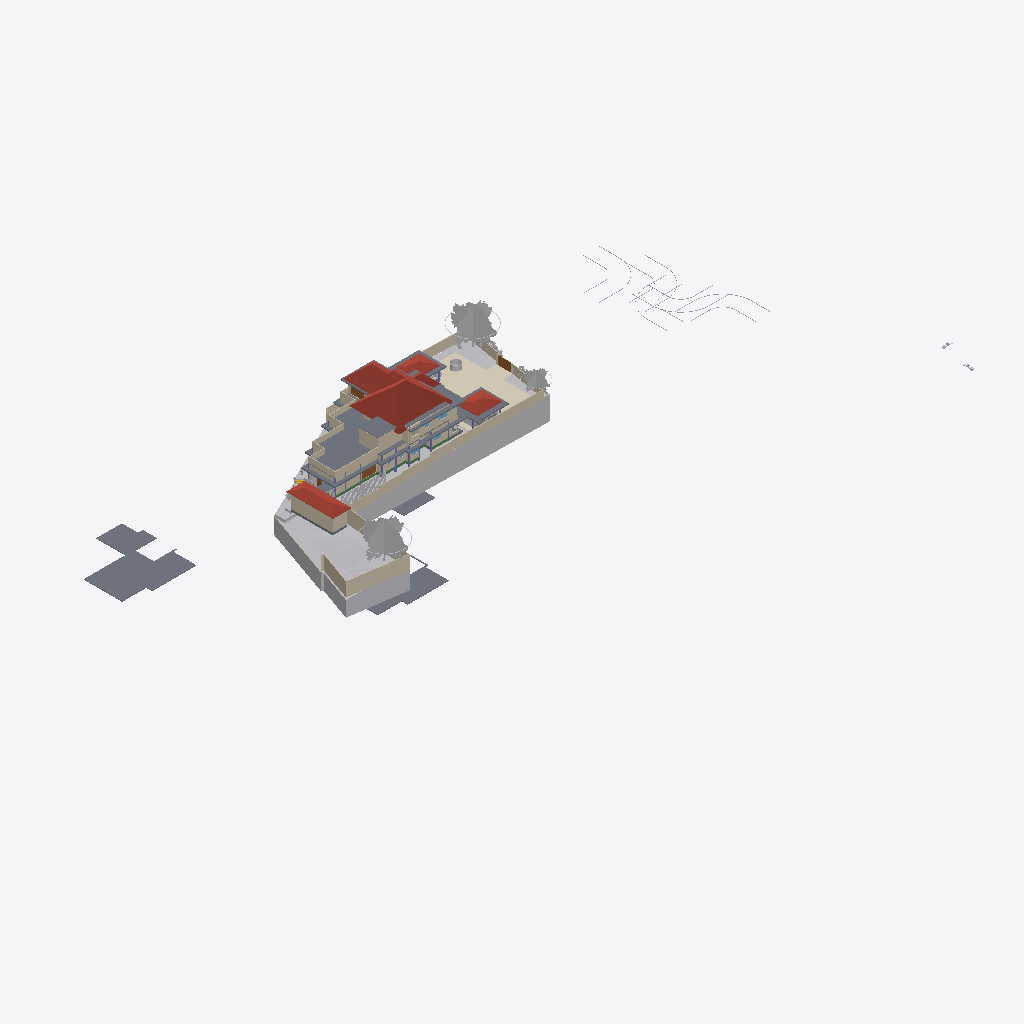
Isometric view of an IFC building model (IFC-SPF (STEP), schema IFC4X3, length unit metre), seen from the south-west, elements coloured by IFC class (only those large enough to see are counted): 43 walls (beige), 26 other elements (light grey), 18 slabs (grey), 7 roofs (red-brown), 3 coverings (cream), 3 doors (brown), 2 beams (green), 1 window (light blue).
Extent 141.3 m × 63.5 m × 36.8 m (x, y, z). Storeys (9): Road Level at 0.00 m; GF at 0.00 m; FF at 0.00 m; Concept at 0.00 m; Existing at 0.00 m; Roof at 0.00 m; Area at 0.00 m; Car Porch at 0.00 m; Footing at 0.00 m. Elements (729): 143 IfcWall, 117 IfcFurniture, 74 IfcFooting, 72 IfcColumn, 65 IfcGeographicElement, 57 IfcBeam, 43 IfcBuildingElementProxy, 37 IfcDoor, 24 IfcSanitaryTerminal, 24 IfcSlab, 22 IfcShadingDevice, 22 IfcWindow.

HEADER;
FILE_DESCRIPTION(('ViewDefinition[DesignTransferView]'),'2;1');
FILE_NAME('Jailani.ifc','2026-04-28T14:28:48+05:30',(''),(''),'IfcOpenShell 0.8.5','Bonsai 0.8.5','Nobody');
FILE_SCHEMA(('IFC4X3'));
ENDSEC;
DATA;
#1=IFCPROJECT('1rEyq$MlvDVO9q4X_6O_vh',$,'My Project',$,$,$,$,(#14,#26),#9);
#31=IFCSITE('2ymv4STDrDCBgdvlSnG91s',$,'My Site',$,$,#54,$,$,$,(8,52,49,300000),(76,38,36,300000),0.0,$,$);
#37=IFCBUILDING('0WCwdFWaT3fvN6dYFJV0G3',$,'My Building',$,$,#60,$,$,$,$,$,$);
#43=IFCBUILDINGSTOREY('3glIUxBxj019WI9WL2_LBp',$,'Road Level',$,$,#66,$,$,$,$);
#2091=IFCBUILDINGSTOREY('0gksAyAJzF1eVdNHxF82jx',$,'GF',$,$,#203992,$,$,$,$);
#9684=IFCBUILDINGSTOREY('0GW8AoQ6z9OfFkHNDnUrmB',$,'FF',$,$,#277602,$,$,$,$);
#36449=IFCBUILDINGSTOREY('08MXqDc890wx$ikiXcsfjl',$,'Concept',$,$,#36465,$,$,$,$);
#37612=IFCBUILDINGSTOREY('3FqJSqHaz8MQtwN4CzJUgT',$,'Existing',$,$,#37627,$,$,$,$);
#39460=IFCBUILDINGSTOREY('2$v9ldK6P2VucsJp$wo$TV',$,'Roof',$,$,#39475,$,$,$,$);
#119304=IFCBUILDINGSTOREY('0qBaI9Ey94591kdt6C2Jnr',$,'Area',$,$,#119319,$,$,$,$);
#129129=IFCBUILDINGSTOREY('3kIur_wS960wa7BjgB$p1C',$,'Car Porch',$,$,#129145,$,$,$,$);
#268472=IFCBUILDINGSTOREY('2xrbP0qU17QQ349t_fHpEX',$,'Footing',$,$,#278022,$,$,$,$);
#1788=IFCGEOGRAPHICELEMENT('2G7_FUH1TFnfA2p0BceQCt',$,'Site',$,$,#266545,#1804,$,.TERRAIN.);
#220699=IFCSLAB('2MkOyhMar9ZRpdT8jhZpzB',$,'Slab',$,$,#277637,#220766,$,$);
#144440=IFCROOF('0oMU0R$P993hWI_IvlftrS',$,'Hometheatre',$,$,#294510,#144446,$,.HIP_ROOF.);
#291080=IFCCOVERING('3ktB1WR$f69fETpx9RtRtR',$,'Covering',$,$,#297555,#291091,$,$);
#296796=IFCGEOGRAPHICELEMENT('0oAmVwzOn9fxeOwIdp5ttV',$,'GeographicElement',$,$,#297121,#296809,$,$);
#297152=IFCGEOGRAPHICELEMENT('1oH7nsXafBAhIJwgxqBaXm',$,'GeographicElement',$,$,#297182,#297165,$,$);
#180078=IFCSLAB('1skQYh0W5DWfCNPJm9rd2U',$,'Slab',$,$,#277612,#180099,$,$);
#224944=IFCSLAB('3XqsztXbj1ghk5AhbcNOAU',$,'First Floor',$,$,#277642,#224985,$,$);
#2607=IFCWALL('0hLi5deXP5Zfo$NOtNZznY',$,'Wall',$,$,#266565,#2613,$,$);
#294615=IFCROOF('3mGRXpHdL9OAPglgninuSZ',$,'Roof',$,$,#303292,#297628,$,.HIP_ROOF.);
#187554=IFCSLAB('3VSR8Cqer27g52UuWYSfc7',$,'Slab',$,$,#290828,#187575,$,$);
#89125=IFCROOF('3QG_sn$6D8wh3KWg2rDEP$',$,'Hometheatre',$,$,#294069,#89131,$,.HIP_ROOF.);
#211619=IFCWALL('0GEX5P4U9BQufRWTvvAWVU',$,'Wall',$,$,#266600,#211630,$,$);
#189420=IFCSLAB('0TZET9O2X8WhX6tcioz5aD',$,'Slab',$,$,#277617,#189487,$,$);
#295477=IFCROOF('0sh2s7NWrERuaScyuQZWfN',$,'Roof',$,$,#295628,#295490,$,.HIP_ROOF.);
#295283=IFCROOF('0BkYaRzHb4b8SrgvshSiN4',$,'Roof',$,$,#295476,#295296,$,.HIP_ROOF.);
#190509=IFCSLAB('0M2GVzfEDEn8zQQJaCsHcY',$,'Slab',$,$,#290838,#190530,$,$);
#297122=IFCGEOGRAPHICELEMENT('2fIop$MxL4qvC5l2cqQ$kQ',$,'GeographicElement',$,$,#297177,#297151,$,$);
#224825=IFCSLAB('0d5CFfHvDDkxxBvkI$SQYK',$,'Double Height Area',$,$,#277737,#224866,$,$);
#195940=IFCSLAB('2HQ2skLdv0rQb9RK6xh6m2',$,'Slab',$,$,#290989,#195961,$,$);
#185235=IFCWALL('3$hjpD4uv8lejQEN1Fheqk',$,'Wall',$,$,#265860,#185246,$,$);
#2582=IFCWALL('3AhfTEAr96zBOu2JT1DiVf',$,'Wall',$,$,#266585,#2588,$,$);
#294070=IFCROOF('0T3UX8MtT5APRuYwBJZHu6',$,'Hometheatre',$,$,#294515,#294080,$,.HIP_ROOF.);
#2457=IFCWALL('38EbZ7mAL5TfofCc1aVwCP',$,'Wall',$,$,#286704,#2463,$,$);
#177331=IFCSLAB('36gMpwiePFFhc27jCaqGKB',$,'Slab',$,$,#277607,#177352,$,$);
#216202=IFCWALL('2aPtsRo0T7ehqUDG57ep_L',$,'Wall',$,$,#277937,#216213,$,$);
#2381=IFCWALL('2ukC8AQQP85Rb_ZeT84bZY',$,'Wall',$,$,#286637,#2388,$,$);
#3433=IFCWALL('2gqgdNokT89Rrmjq1x$gkt',$,'Wall',$,$,#266610,#3444,$,$);
#138679=IFCWALL('0fLQKKdFD4Xw5zTdyOB_Hj',$,'Wall',$,$,#290450,#138690,$,$);
#2632=IFCWALL('1hiIP0I5r0ZAybbUAFoviW',$,'Wall',$,$,#286668,#2638,$,$);
#230763=IFCWALL('3ruAgi0$X4th8uNtjDFU0l',$,'Wall',$,$,#262587,#230776,$,$);
#229585=IFCWALL('363bzwyLT6ghaTgHiVcG1Z',$,'Wall',$,$,#262398,#229598,$,$);
#75749=IFCWALL('1qpZbrDrHDMOOsMiFqSj$3',$,'Wall',$,$,#277932,#75760,$,$);
#172517=IFCSLAB('1UPh17rjP9bRMJ5e6behtP',$,'Slab',$,$,#172705,#172538,$,$);
#75549=IFCWALL('36oGwTk25DYRf$Ld17aTG9',$,'Wall',$,$,#277842,#75560,$,$);
#211778=IFCWALL('3QTju5AJn6xuB9z142QxJ5',$,'Wall',$,$,#266620,#211789,$,$);
#288440=IFCGEOGRAPHICELEMENT('10o04kzoD7ieb7fY4oqIEX',$,'Cube',$,$,#288512,#288446,$,.TERRAIN.);
#211716=IFCWALL('2g4m2G_4nF49AacJYIKK_m',$,'Wall',$,$,#266615,#211727,$,$);
#211649=IFCWALL('3uvGHZNmz2Z8QwIfP07YN2',$,'Wall',$,$,#266605,#211660,$,$);
#239172=IFCWALL('22QUjRbZf2huVHZiZDV9yu',$,'Wall',$,$,#274382,#239307,$,$);
#229553=IFCWALL('3OzAXhdFv7AuKRZNbid974',$,'Wall',$,$,#262458,#229566,$,$);
#40902=IFCROOF('0NQmnSdgH4pOZ3l6AOOmoo',$,'Hometheatre',$,$,#294505,#40908,$,.HIP_ROOF.);
#138622=IFCWALL('2LHcj1KGz7XBlZdHzmycO4',$,'Wall',$,$,#290445,#138633,$,$);
#181618=IFCWALL('3tn5zRjnL9mukCkae_MZFc',$,'Wall',$,$,#277902,#181629,$,$);
#121662=IFCWALL('1BWH$vHq53de7ALB12b4Gj',$,'Wall',$,$,#268776,#121673,$,$);
#293425=IFCWALL('197oIZsbvCCx2GrUGcUa_$',$,'Wall',$,$,#293672,#293445,$,$);
#199401=IFCSLAB('0Cnfl3$Fn7vPIQ93ueC3j9',$,'Slab',$,$,#290848,#199422,$,$);
#300440=IFCGEOGRAPHICELEMENT('3XNvekt6nB$ubAxK7kHELD',$,'Cube',$,$,#303387,#300446,$,.TERRAIN.);
#293224=IFCWALL('2_lBO$4ePAxBo4t8$RcnSa',$,'Wall',$,$,#293859,#293244,$,$);
#4106=IFCBUILDINGELEMENTPROXY('3eKD0RJXX2cvK3v1N6xXAg',$,'Well',$,$,#268350,#4238,$,.COMPLEX.);
#181853=IFCWALL('2EPmQbCtXEZfIxRL2oDMf2',$,'Wall',$,$,#277827,#181864,$,$);
#258382=IFCWALL('3$B7M5Mrf8SenDgVdF0cT6',$,'Wall',$,$,#276192,#258405,$,$);
#219416=IFCSLAB('1AAhloHkHFWRkhjfKq1PUs',$,'Slab',$,$,#259773,#219437,$,$);
#155538=IFCDOOR('3l3X70xTXBjQnx5gSd3ShY',$,'Door',$,$,#294500,#155595,$,$,$,$,$,$);
#252018=IFCWALL('2Lgkf63799kR0JBwn463aW',$,'Wall',$,$,#277757,#252078,$,$);
#291009=IFCCOVERING('2Qz80cV6LAAB3ft_PK_mv4',$,'Covering',$,$,#291079,#291024,$,$);
#243820=IFCSLAB('2FENWmlQ16VvDlTuuClMiL',$,'Slab',$,$,#277742,#243842,$,$);
#2532=IFCWALL('2uoMgyRXTBJAXpnQJxkX2y',$,'Wall',$,$,#274635,#2538,$,$);
#284023=IFCBEAM('3KA966hgP5FBQ2HLeGJdgI',$,'Beam',$,$,#284024,#284034,$,$);
#288173=IFCGEOGRAPHICELEMENT('12euZWZPD4APjxpY$YFPVd',$,'Cube',$,$,#288201,#288179,$,.TERRAIN.);
#258269=IFCDOOR('15u65NnfDBaQUuumddnmrm',$,'Door',$,$,#265986,#258288,$,$,$,$,$,$);
#42055=IFCBUILDINGELEMENTPROXY('3wwYmhSjv9weqNYZfzH9xT',$,'BuildingElementProxy',$,$,#218181,#42068,$,$);
#43017=IFCBUILDINGELEMENTPROXY('3aYsPRn39B_hfstnZLeJpy',$,'BuildingElementProxy',$,$,#218186,#43030,$,$);
#299836=IFCSLAB('1m8YJOZf1EGgmV7PlI$LFi',$,'Slab',$,$,#303297,#299857,$,$);
#220492=IFCDOOR('2roBODw3LFthb2psHkXAvx',$,'Door',$,$,#252316,#220505,$,$,$,$,$,$);
#291771=IFCCOVERING('0fEHNhNivEbBeF8nPcgjJo',$,'Covering',$,$,#292879,#291782,$,$);
#183087=IFCWALL('1_xe4Hzxf1gwKwSbKbx8K0',$,'Wall',$,$,#277822,#183098,$,$);
#265598=IFCWALL('25r84axJD3eQbDk7FhPmhx',$,'Wall',$,$,#277907,#265618,$,$);
#257159=IFCVEHICLE('141W$vyQD1ogrQXmHA2jBF',$,'Vehicle',$,$,#265212,#257174,$,$);
#238484=IFCWALL('3NyCimSGDCVvqWTSEV1UiK',$,'Wall',$,$,#273945,#238508,$,$);
#76504=IFCWALL('3VFoUjnBz00vQzzjQsLCSn',$,'Wall',$,$,#277852,#76515,$,$);
#181545=IFCWALL('1aCPQroBHCM8OFaC4aMxaa',$,'Wall',$,$,#289379,#181556,$,$);
#3190=IFCWALL('193oymhqH3WPw9ieWVOFsJ',$,'Wall',$,$,#266555,#3201,$,$);
#41969=IFCBUILDINGELEMENTPROXY('34CNFuP7L4$g0jXxUngOCu',$,'BuildingElementProxy',$,$,#218176,#41982,$,$);
#45469=IFCBUILDINGELEMENTPROXY('0b4nwe_Ur2p96W4WE_ytTz',$,'BuildingElementProxy',$,$,#218191,#45482,$,$);
#189155=IFCWALL('1z$d9FEUH6vw7A2IyxUU2K',$,'Wall',$,$,#277797,#189166,$,$);
#303509=IFCSHADINGDEVICE('0WI6uJDm1Eohh1anr07Y22',$,'ShadingDevice',$,$,#303969,#303522,$,$);
#303473=IFCSHADINGDEVICE('3nEDT8F_13YBk7C7Rvleji',$,'ShadingDevice',$,$,#303959,#303486,$,$);
#172706=IFCSLAB('0bvxc6e7H8xvk4Y7S5K3gI',$,'Slab',$,$,#290823,#172727,$,$);
#181588=IFCWALL('2ov10n92H22hZgofOL4xAD',$,'Wall',$,$,#289334,#181599,$,$);
#303527=IFCSHADINGDEVICE('277BN6qCX6wPH$0V2RFuQl',$,'ShadingDevice',$,$,#303974,#303540,$,$);
#41753=IFCBUILDINGELEMENTPROXY('1GRKmkjDv94ej3zzovNSwP',$,'BuildingElementProxy',$,$,#218171,#41766,$,$);
#303491=IFCSHADINGDEVICE('1_0iBzd4j9YAiupOFFX5Ke',$,'ShadingDevice',$,$,#303964,#303504,$,$);
#303563=IFCSHADINGDEVICE('2PnscDZXzA5x9bgssGPIzf',$,'ShadingDevice',$,$,#303984,#303576,$,$);
#173900=IFCWALL('1wQ8lQeKrBovU8E1ANCj4Y',$,'Wall',$,$,#239483,#173912,$,$);
#2557=IFCWALL('1jgfO0WGDDYQvoMLTOy$x_',$,'Wall',$,$,#266590,#2563,$,$);
#288270=IFCGEOGRAPHICELEMENT('2gcEiAJK9DBx1kfK4zW4hG',$,'Cube',$,$,#288507,#288276,$,.TERRAIN.);
#268439=IFCBEAM('3NbZ3SN$5DTQR9PQZS1iH2',$,'Beam',$,$,#286040,#268451,$,$);
#303675=IFCSHADINGDEVICE('01ecs5Qdr028RbEixCskeR',$,'ShadingDevice',$,$,#303989,#303688,$,$);
#303545=IFCSHADINGDEVICE('0Q3QB21eL1UxwIiDlcwPBI',$,'ShadingDevice',$,$,#303979,#303558,$,$);
#243411=IFCSLAB('0XExs70JbAsOb335bjnD$T',$,'Ground Floor Sitout',$,$,#250211,#243430,$,$);
#303455=IFCSHADINGDEVICE('3t1UzhYH95OPXij6WsUnmH',$,'ShadingDevice',$,$,#303954,#303468,$,$);
#300464=IFCSHADINGDEVICE('3gWKXnSKTE$wNFpuNchKjL',$,'ShadingDevice',$,$,#300486,#303286,$,$);
#188918=IFCSLAB('12_bjLeTzCHBEQ_fbYWelk',$,'Slab',$,$,#290833,#188939,$,$);
#257129=IFCVEHICLE('39VDetaJPBlQW_NtKKVksN',$,'Vehicle',$,$,#265207,#257144,$,$);
#188219=IFCWALL('3PC4vlwv15EvzYiA1q1aEs',$,'Wall',$,$,#251768,#188230,$,$);
#293117=IFCWALL('0iY64pl113UvKk5_iwzTCL',$,'Wall',$,$,#293380,#293137,$,$);
#252596=IFCSLAB('1pLXK$5ar8Rg1ioemzRm39',$,'Slab',$,$,#277872,#252610,$,$);
#60124=IFCWALL('2egd4x5r5Bt9ju5FZWKZ7D',$,'Wall',$,$,#268771,#60135,$,$);
#183118=IFCWALL('1rwGuo5YDE0wEeSbaGvNQb',$,'Wall',$,$,#277927,#183129,$,$);
#288202=IFCGEOGRAPHICELEMENT('1vGX67$bj6cumNjNmmRQ2$',$,'Cube',$,$,#288497,#288208,$,.TERRAIN.);
#187676=IFCWALL('1u9KTprRb9H9rDaj6ApTKI',$,'Wall',$,$,#295502,#187687,$,$);
#127597=IFCWINDOW('2hC8JKHo5CiwkILgU7m0Op',$,'Window',$,$,#252341,#127610,$,1.5,1.54999995231628,$,.DOUBLE_PANEL_VERTICAL.,$);
ENDSEC;
